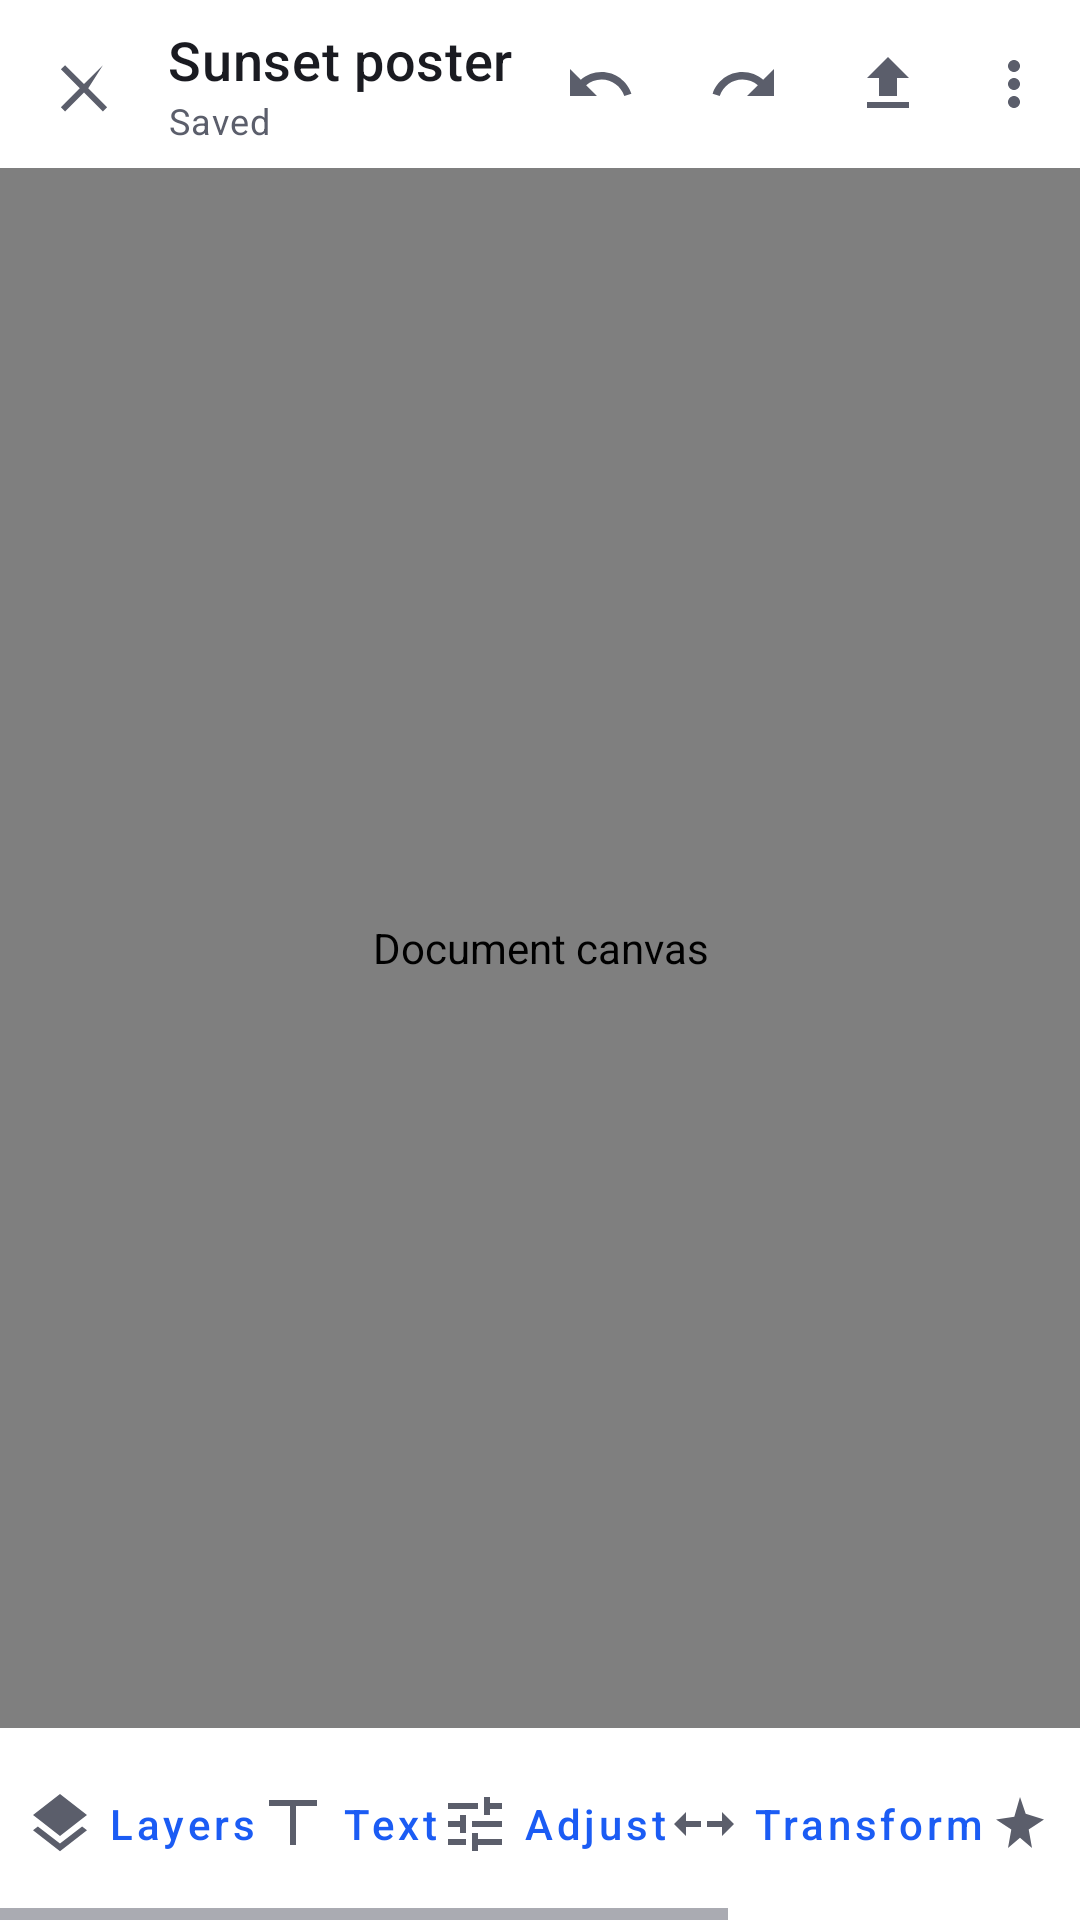

Android layout source for this screen:
<!-- AndroidManifest.xml: activity theme Theme.PhotoCraft -->
<!-- res/layout/activity_editor.xml -->
<?xml version="1.0" encoding="utf-8"?>
<androidx.constraintlayout.widget.ConstraintLayout
    xmlns:android="http://schemas.android.com/apk/res/android"
    xmlns:app="http://schemas.android.com/apk/res-auto"
    xmlns:tools="http://schemas.android.com/tools"
    android:id="@+id/editorRoot"
    android:layout_width="match_parent"
    android:layout_height="match_parent"
    android:background="@color/pc_canvas_backdrop"
    tools:context=".ui.editor.EditorActivity">

    <include
        android:id="@+id/topBar"
        layout="@layout/view_editor_topbar"
        android:layout_width="0dp"
        android:layout_height="wrap_content"
        app:layout_constraintEnd_toEndOf="parent"
        app:layout_constraintStart_toStartOf="parent"
        app:layout_constraintTop_toTopOf="parent" />

    
    <FrameLayout
        android:id="@+id/canvasHost"
        android:layout_width="0dp"
        android:layout_height="0dp"
        android:background="@color/pc_canvas_backdrop"
        app:layout_constraintBottom_toTopOf="@+id/toolbar"
        app:layout_constraintEnd_toStartOf="@+id/sidePanel"
        app:layout_constraintStart_toStartOf="parent"
        app:layout_constraintTop_toBottomOf="@+id/topBar">

        <ai.storyteller.photocraft.ui.editor.CanvasView
            android:id="@+id/canvas"
            android:layout_width="match_parent"
            android:layout_height="match_parent"
            android:contentDescription="@string/a11y_canvas" />

        <ProgressBar
            android:id="@+id/canvasProgress"
            android:layout_width="wrap_content"
            android:layout_height="wrap_content"
            android:layout_gravity="center"
            android:visibility="gone"
            tools:visibility="visible" />
    </FrameLayout>

    
    <FrameLayout
        android:id="@+id/sidePanel"
        android:layout_width="@dimen/side_panel_width"
        android:layout_height="0dp"
        android:background="@color/pc_surface_panel"
        android:visibility="gone"
        app:layout_constraintBottom_toTopOf="@+id/toolbar"
        app:layout_constraintEnd_toEndOf="parent"
        app:layout_constraintTop_toBottomOf="@+id/topBar"
        tools:visibility="visible">

        <FrameLayout
            android:id="@+id/sidePanelContent"
            android:layout_width="match_parent"
            android:layout_height="match_parent" />
    </FrameLayout>

    
    <FrameLayout
        android:id="@+id/bottomSheetPanel"
        android:layout_width="0dp"
        android:layout_height="wrap_content"
        android:background="@color/pc_surface_panel"
        android:visibility="gone"
        app:layout_constraintBottom_toTopOf="@+id/toolbar"
        app:layout_constraintEnd_toEndOf="parent"
        app:layout_constraintStart_toStartOf="parent"
        tools:visibility="visible" />

    <HorizontalScrollView
        android:id="@+id/toolbar"
        android:layout_width="0dp"
        android:layout_height="@dimen/bottom_toolbar_height"
        android:background="@color/pc_bottombar"
        android:fillViewport="true"
        app:layout_constraintBottom_toBottomOf="parent"
        app:layout_constraintEnd_toEndOf="parent"
        app:layout_constraintStart_toStartOf="parent">

        <LinearLayout
            android:id="@+id/toolbarButtons"
            android:layout_width="wrap_content"
            android:layout_height="match_parent"
            android:gravity="center_vertical"
            android:orientation="horizontal"
            android:paddingStart="@dimen/space_2"
            android:paddingEnd="@dimen/space_2">

            <com.google.android.material.button.MaterialButton
                android:id="@+id/toolLayers"
                style="@style/Widget.PhotoCraft.ToolButton"
                android:layout_width="wrap_content"
                android:layout_height="wrap_content"
                android:text="@string/tool_layers"
                app:icon="@drawable/ic_layers" />

            <com.google.android.material.button.MaterialButton
                android:id="@+id/toolText"
                style="@style/Widget.PhotoCraft.ToolButton"
                android:layout_width="wrap_content"
                android:layout_height="wrap_content"
                android:text="@string/tool_text"
                app:icon="@drawable/ic_text" />

            <com.google.android.material.button.MaterialButton
                android:id="@+id/toolAdjust"
                style="@style/Widget.PhotoCraft.ToolButton"
                android:layout_width="wrap_content"
                android:layout_height="wrap_content"
                android:text="@string/tool_adjust"
                app:icon="@drawable/ic_adjust" />

            <com.google.android.material.button.MaterialButton
                android:id="@+id/toolTransform"
                style="@style/Widget.PhotoCraft.ToolButton"
                android:layout_width="wrap_content"
                android:layout_height="wrap_content"
                android:text="@string/tool_transform"
                app:icon="@drawable/ic_transform" />

            <com.google.android.material.button.MaterialButton
                android:id="@+id/toolAi"
                style="@style/Widget.PhotoCraft.ToolButton"
                android:layout_width="wrap_content"
                android:layout_height="wrap_content"
                android:text="@string/tool_ai"
                app:icon="@drawable/ic_magic" />

            <com.google.android.material.button.MaterialButton
                android:id="@+id/toolAssets"
                style="@style/Widget.PhotoCraft.ToolButton"
                android:layout_width="wrap_content"
                android:layout_height="wrap_content"
                android:text="@string/tool_assets"
                app:icon="@drawable/ic_assets" />

            <com.google.android.material.button.MaterialButton
                android:id="@+id/toolCrop"
                style="@style/Widget.PhotoCraft.ToolButton"
                android:layout_width="wrap_content"
                android:layout_height="wrap_content"
                android:text="@string/tool_crop"
                app:icon="@drawable/ic_crop" />
        </LinearLayout>
    </HorizontalScrollView>

</androidx.constraintlayout.widget.ConstraintLayout>
<!-- res/layout/view_editor_topbar.xml (included above) -->
<?xml version="1.0" encoding="utf-8"?>
<com.google.android.material.appbar.MaterialToolbar
    xmlns:android="http://schemas.android.com/apk/res/android"
    xmlns:app="http://schemas.android.com/apk/res-auto"
    xmlns:tools="http://schemas.android.com/tools"
    android:id="@+id/editorTopBar"
    android:layout_width="match_parent"
    android:layout_height="?attr/actionBarSize"
    android:background="@color/pc_topbar"
    app:contentInsetStartWithNavigation="0dp"
    app:menu="@menu/menu_editor"
    app:navigationIcon="@drawable/ic_close"
    app:navigationContentDescription="@string/common_close"
    app:titleCentered="false"
    tools:title="Sunset poster">

    <LinearLayout
        android:layout_width="wrap_content"
        android:layout_height="wrap_content"
        android:layout_gravity="center_vertical|start"
        android:orientation="vertical">

        <TextView
            android:id="@+id/title"
            android:layout_width="wrap_content"
            android:layout_height="wrap_content"
            android:ellipsize="end"
            android:maxLines="1"
            android:textAppearance="@style/TextAppearance.PhotoCraft.ToolbarTitle"
            tools:text="Sunset poster" />

        <TextView
            android:id="@+id/status"
            android:layout_width="wrap_content"
            android:layout_height="wrap_content"
            android:text="@string/editor_saved"
            android:textAppearance="@style/TextAppearance.PhotoCraft.Caption" />
    </LinearLayout>
</com.google.android.material.appbar.MaterialToolbar>
<!-- resources referenced by this layout -->
<resources>
  <color name="pc_bottombar">#FFFFFF</color>
  <color name="pc_canvas_backdrop">#2A2C33</color>
  <color name="pc_surface_panel">#F7F8FC</color>
  <color name="pc_topbar">#FFFFFF</color>
  <dimen name="bottom_toolbar_height">64dp</dimen>
  <dimen name="side_panel_width">320dp</dimen>
  <dimen name="space_2">8dp</dimen>
  <!-- drawable ic_assets (drawable) -->
  <?xml version="1.0" encoding="utf-8"?>
  <vector xmlns:android="http://schemas.android.com/apk/res/android"
      android:width="24dp"
      android:height="24dp"
      android:viewportWidth="24"
      android:viewportHeight="24"
      android:tint="?attr/colorControlNormal">
  <path android:fillColor="?attr/colorControlNormal" android:pathData="M4,4h7v7H4zM13,4h7v7h-7zM4,13h7v7H4zM13,13h7v7h-7z"/>
  </vector>
  <!-- drawable ic_transform (drawable) -->
  <?xml version="1.0" encoding="utf-8"?>
  <vector xmlns:android="http://schemas.android.com/apk/res/android"
      android:width="24dp"
      android:height="24dp"
      android:viewportWidth="24"
      android:viewportHeight="24"
      android:tint="?attr/colorControlNormal">
  <path android:fillColor="?attr/colorControlNormal" android:pathData="M22,12l-4,-4v3h-5v2h5v3l4,-4zM2,12l4,4v-3h5v-2H6V8l-4,4z"/>
  </vector>
  <string name="a11y_canvas">Document canvas</string>
  <string name="common_close">Close</string>
  <string name="editor_saved">Saved</string>
  <string name="tool_adjust">Adjust</string>
  <string name="tool_ai">AI</string>
  <string name="tool_assets">Assets</string>
  <string name="tool_crop">Crop</string>
  <string name="tool_layers">Layers</string>
  <string name="tool_text">Text</string>
  <string name="tool_transform">Transform</string>
  <style name="TextAppearance.PhotoCraft.Caption" parent="TextAppearance.MaterialComponents.Caption">
          <item name="android:textSize">12sp</item>
          <item name="android:textColor">@color/pc_text_secondary</item>
      </style>
  <style name="TextAppearance.PhotoCraft.ToolbarTitle" parent="TextAppearance.MaterialComponents.Headline6">
          <item name="android:textSize">18sp</item>
          <item name="android:textColor">@color/pc_text_primary</item>
      </style>
  <color name="pc_text_secondary">#5B5E6B</color>
  <color name="pc_text_primary">#1A1B21</color>
  <dimen name="tool_button_size">56dp</dimen>
  <color name="pc_tool_inactive">#5B5E6B</color>
  <color name="colorPrimary">@color/pc_primary</color>
  <color name="colorPrimaryDark">@color/pc_primary_dark</color>
  <color name="colorAccent">@color/pc_secondary</color>
  <color name="pc_secondary">#0E7C86</color>
  <color name="colorSurface">@color/pc_surface</color>
  <color name="colorOnSurface">@color/pc_text_primary</color>
  <color name="colorError">@color/pc_state_error</color>
  <color name="colorOnPrimary">@color/pc_on_primary</color>
  <color name="colorControlNormal">@color/pc_text_secondary</color>
  <color name="colorControlActivated">@color/pc_primary</color>
  <color name="colorBackground">@color/pc_background</color>
  <color name="statusBarColor">@color/pc_surface</color>
  <color name="pc_surface">#FFFFFF</color>
  <style name="Widget.PhotoCraft.Toolbar" parent="Widget.MaterialComponents.Toolbar">
          <item name="android:background">@color/pc_topbar</item>
          <item name="titleTextAppearance">@style/TextAppearance.PhotoCraft.ToolbarTitle</item>
      </style>
  <style name="Widget.PhotoCraft.Button" parent="Widget.MaterialComponents.Button">
          <item name="android:textAllCaps">false</item>
          <item name="cornerRadius">@dimen/control_radius</item>
          <item name="android:minHeight">@dimen/touch_target</item>
      </style>
  <color name="pc_primary">#1B5CF4</color>
  <color name="pc_primary_dark">#0B3FA8</color>
  <color name="pc_state_error">#B3261E</color>
  <color name="pc_on_primary">#FFFFFF</color>
  <color name="pc_background">#F7F8FC</color>
  <dimen name="control_radius">12dp</dimen>
  <dimen name="touch_target">48dp</dimen>
</resources>
